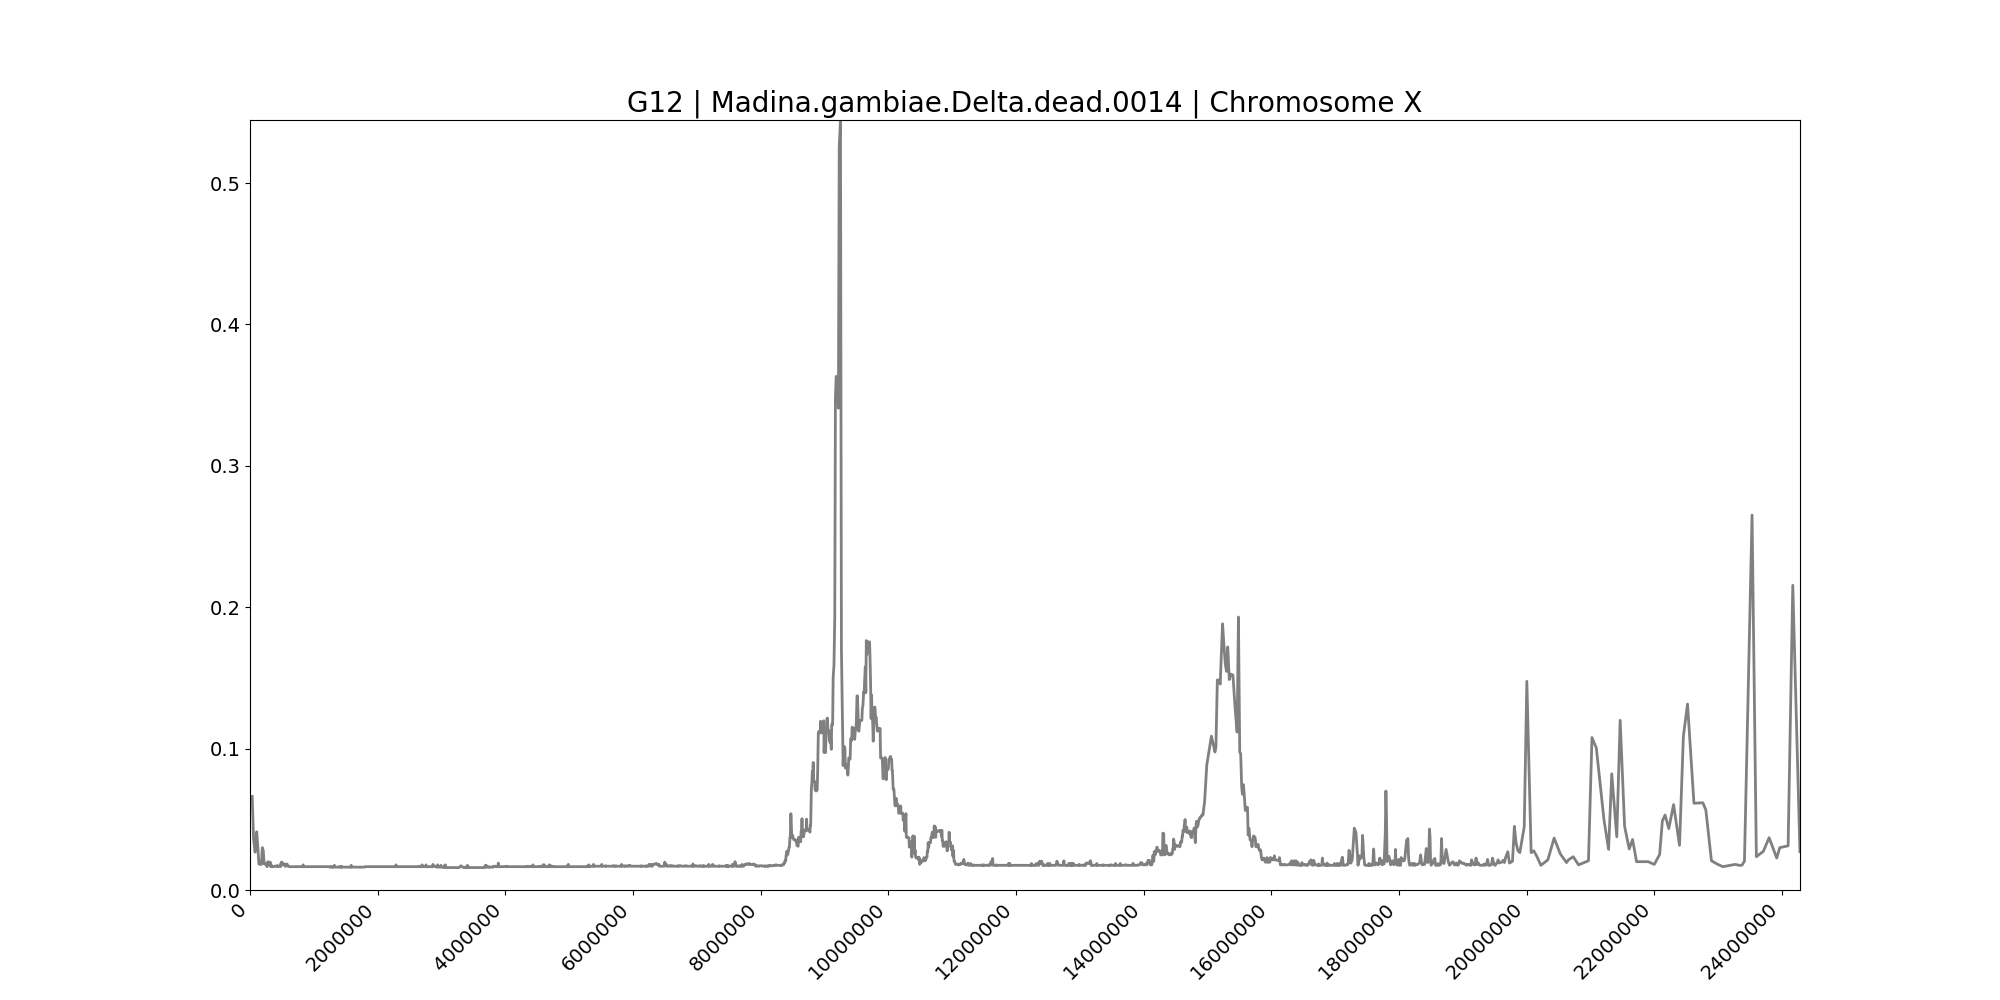

The table this chart was drawn from, first rows:
midpoint	G12
34462	0.06618
56011	0.03605
79807	0.02676
105307	0.04118
123285	0.02996
138877	0.01843
153222	0.01811
166929	0.01971
178917	0.01811
192085	0.02996
207734	0.02804
221252	0.01843
234096	0.01843
245616	0.01843
255668	0.01779
262897	0.01682
270220	0.0165
276580	0.01971
283026	0.02003
293434	0.01811
308526	0.01811
316869	0.01971
324620	0.0165
332119	0.01779
343253	0.0165
351514	0.0165
359776	0.0165
367000	0.0165
374692	0.0165
384544	0.01682
394944	0.01682
402644	0.01682
407054	0.01682
412956	0.01682
419210	0.01714
426950	0.01682
432076	0.01714
439528	0.0165
445027	0.0165
451237	0.01682
456854	0.01682
462444	0.01682
470158	0.01682
475782	0.01682
481019	0.01843
486174	0.01682
491107	0.01971
496104	0.01971
500144	0.01971
505504	0.01811
510569	0.01811
515132	0.01843
520570	0.01843
524379	0.01843
531474	0.01843
539148	0.01843
547210	0.01682
552470	0.01682
557850	0.01811
562356	0.01714
... 3,053 more rows
